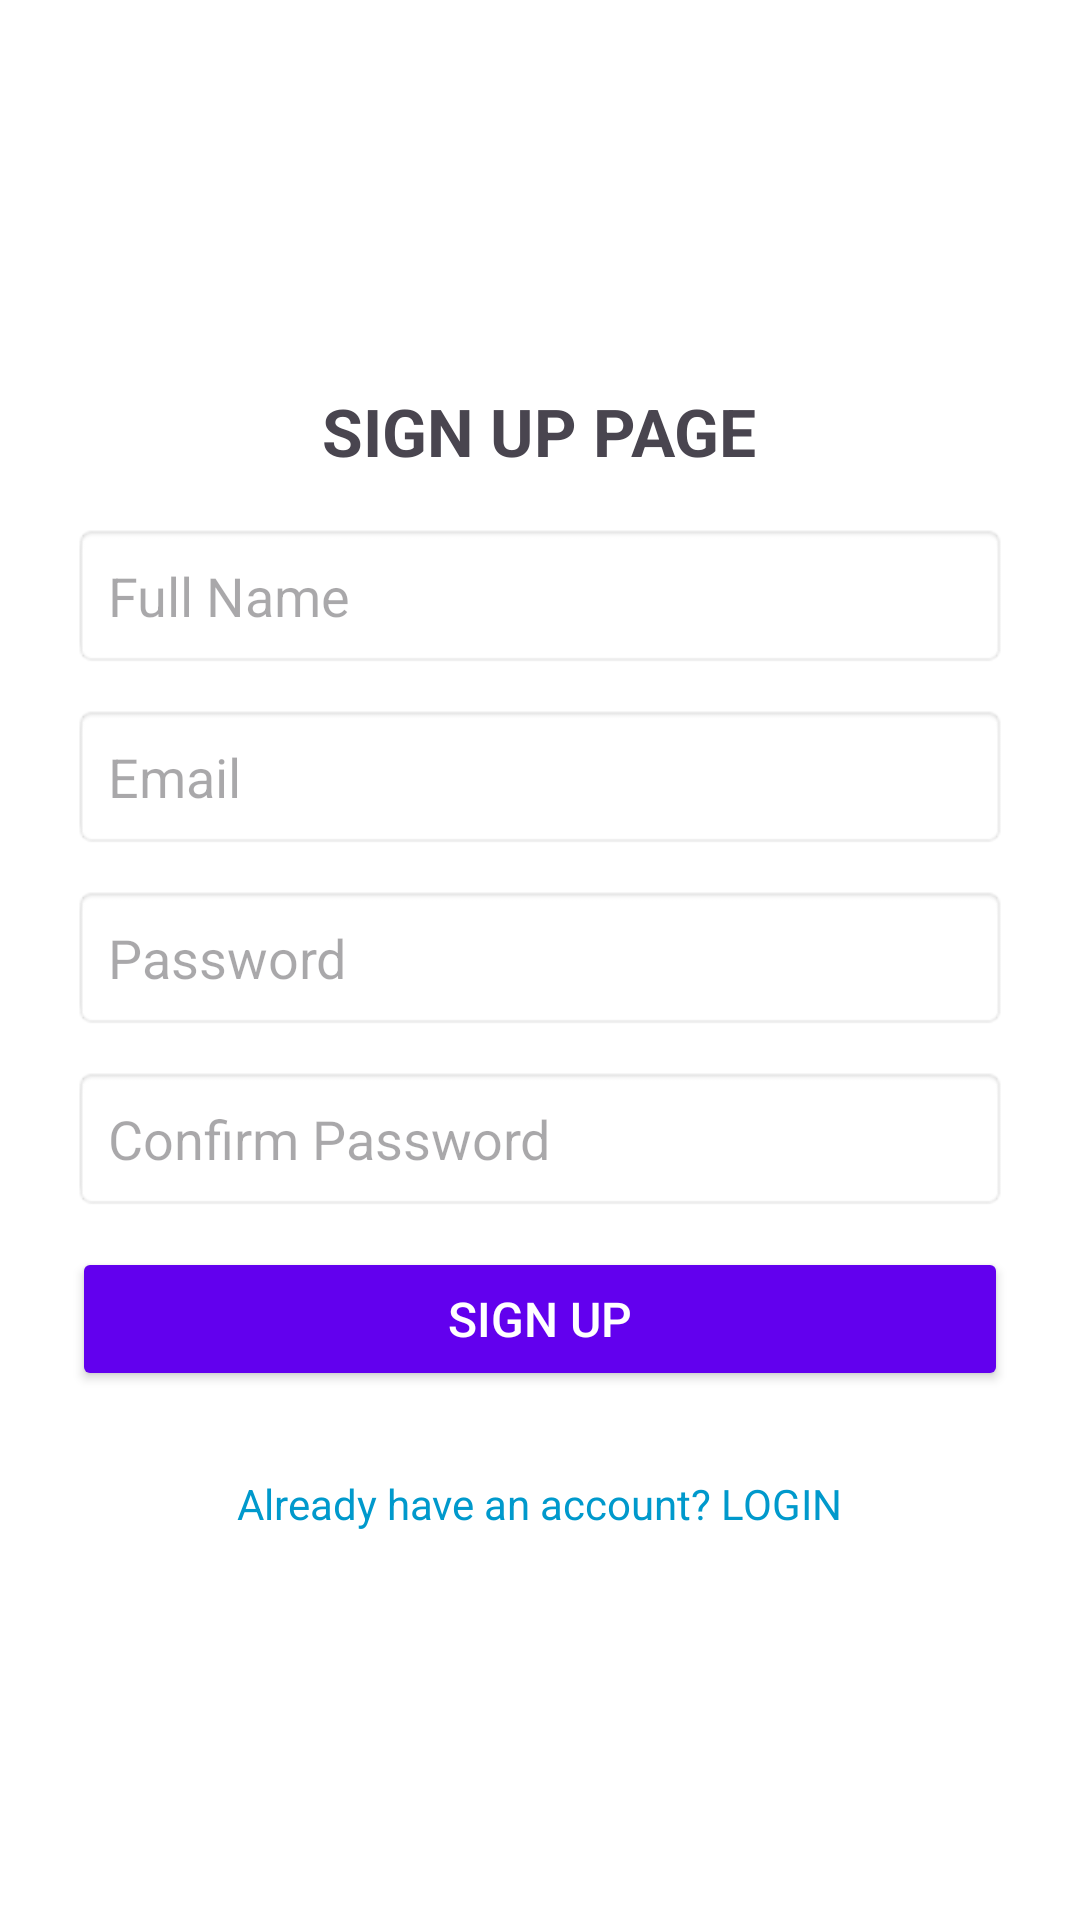

Write the Android layout XML for this screen, with the resource values it uses.
<!-- AndroidManifest.xml: application theme Theme.FinalProjectMobileApp -->
<!-- res/layout/activity_sign_up_page.xml -->
<LinearLayout
    xmlns:android="http://schemas.android.com/apk/res/android"
    android:layout_width="match_parent"
    android:layout_height="match_parent"
    android:orientation="vertical"
    android:padding="24dp"
    android:gravity="center"
    android:background="#FFFFFF">

    
    <TextView
        android:layout_width="wrap_content"
        android:layout_height="wrap_content"
        android:text="SIGN UP PAGE"
        android:textSize="22sp"
        android:textStyle="bold"
        android:gravity="center"
        android:layout_marginBottom="16dp"/>

    
    <EditText
        android:id="@+id/etFullName"
        android:layout_width="match_parent"
        android:layout_height="wrap_content"
        android:hint="Full Name"
        android:inputType="textPersonName"
        android:padding="12dp"
        android:background="@android:drawable/editbox_background"
        android:layout_marginBottom="12dp"/>

    
    <EditText
        android:id="@+id/editTextEmail"
        android:layout_width="match_parent"
        android:layout_height="wrap_content"
        android:hint="Email"
        android:inputType="textEmailAddress"
        android:padding="12dp"
        android:background="@android:drawable/editbox_background"
        android:layout_marginBottom="12dp"/>

    
    <EditText
        android:id="@+id/editTextPassword"
        android:layout_width="match_parent"
        android:layout_height="wrap_content"
        android:hint="Password"
        android:inputType="textPassword"
        android:padding="12dp"
        android:background="@android:drawable/editbox_background"
        android:layout_marginBottom="12dp"/>

    
    <EditText
        android:id="@+id/etConfirmPassword"
        android:layout_width="match_parent"
        android:layout_height="wrap_content"
        android:hint="Confirm Password"
        android:inputType="textPassword"
        android:padding="12dp"
        android:background="@android:drawable/editbox_background"
        android:layout_marginBottom="12dp"/>

    
    <Button
        android:id="@+id/buttonSignUp"
        android:layout_width="match_parent"
        android:layout_height="wrap_content"
        android:text="SIGN UP"
        android:textSize="16sp"
        android:padding="12dp"
        android:backgroundTint="@color/purple_500"
        android:textColor="@android:color/white"
        android:layout_marginBottom="16dp"/>




    
    <TextView
        android:id="@+id/tvLogin"
        android:layout_width="wrap_content"
        android:layout_height="wrap_content"
        android:text="Already have an account? LOGIN"
        android:textSize="14sp"
        android:textColor="@android:color/holo_blue_dark"
        android:layout_gravity="center"
        android:layout_marginTop="12dp"/>

</LinearLayout>
<!-- resources referenced by this layout -->
<resources>
  <color name="purple_500">#6200EE</color>
  <style name="Theme.FinalProjectMobileApp" parent="Base.Theme.FinalProjectMobileApp">
          
      </style>
  <style name="Base.Theme.FinalProjectMobileApp" parent="Theme.Material3.DayNight.NoActionBar">
          
          
  
          
          
          
          
          
      </style>
</resources>
